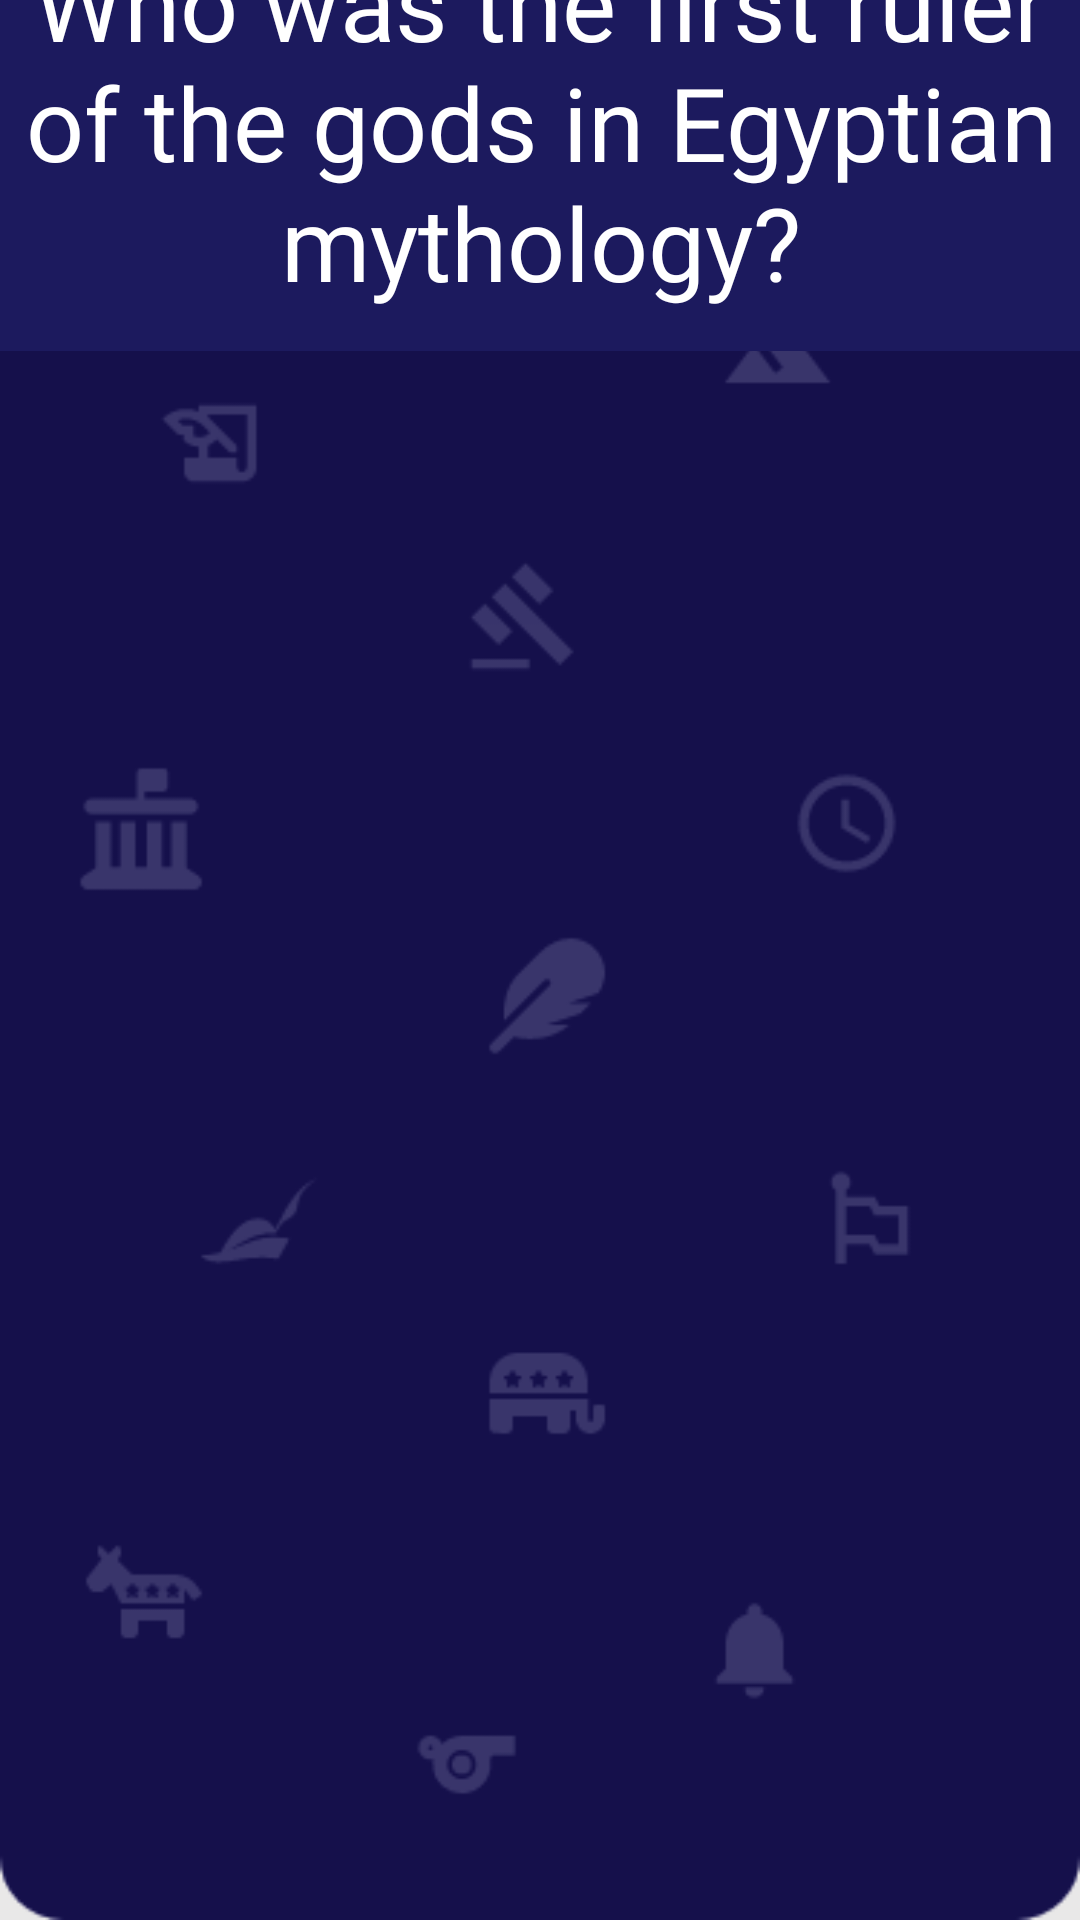

Reconstruct the res/layout file that produces this screen, plus the resources it refers to.
<!-- AndroidManifest.xml: application theme Theme.IronDeersQueryTheory -->
<!-- res/layout/history_question6.xml -->
<?xml version="1.0" encoding="utf-8"?>
<androidx.constraintlayout.widget.ConstraintLayout xmlns:android="http://schemas.android.com/apk/res/android"
    xmlns:app="http://schemas.android.com/apk/res-auto"
    xmlns:tools="http://schemas.android.com/tools"
    android:layout_width="match_parent"
    android:layout_height="match_parent"
    android:background="@drawable/historyscreen1_7eeb3"
    tools:context=".historyQuestion6">

    <TextView
        android:id="@+id/textView3"
        android:layout_width="383dp"
        android:layout_height="139dp"
        android:layout_marginBottom="546dp"
        android:background="@color/back"
        android:fontFamily="@font/nunito_bold"
        android:text="Who was the first ruler of the gods in Egyptian mythology?"
        android:textAlignment="center"
        android:textColor="@color/white"
        android:textSize="34sp"
        app:layout_constraintBottom_toBottomOf="parent"
        app:layout_constraintEnd_toEndOf="parent"
        app:layout_constraintStart_toStartOf="parent"
        app:layout_constraintTop_toTopOf="parent" />
    

    <Button
        android:id="@+id/hq6_1"
        android:layout_width="298dp"
        android:layout_height="57dp"
        android:layout_marginTop="215dp"
        android:layout_marginBottom="459dp"
        android:background="@color/back"
        android:fontFamily="@font/nunito_bold"
        android:text="Osiris"
        android:textAlignment="center"
        android:textSize="24sp"
        app:layout_constraintBottom_toBottomOf="parent"
        app:layout_constraintEnd_toEndOf="parent"
        app:layout_constraintStart_toStartOf="parent"
        app:layout_constraintTop_toTopOf="parent" />

    <Button
        android:id="@+id/hq6_2"
        android:layout_width="298dp"
        android:layout_height="57dp"
        android:layout_marginTop="330dp"
        android:layout_marginBottom="344dp"
        android:background="@color/back"
        android:fontFamily="@font/nunito_bold"
        android:text="Ra"
        android:textSize="24sp"
        app:layout_constraintBottom_toBottomOf="parent"
        app:layout_constraintEnd_toEndOf="parent"
        app:layout_constraintStart_toStartOf="parent"
        app:layout_constraintTop_toTopOf="parent"
        app:layout_constraintVertical_bias="1.0" />

    <Button
        android:id="@+id/hq6_3"
        android:layout_width="298dp"
        android:layout_height="57dp"
        android:layout_marginTop="445dp"
        android:layout_marginBottom="229dp"
        android:background="@color/back"
        android:fontFamily="@font/nunito_bold"
        android:text="Horus"
        android:textSize="24sp"
        app:layout_constraintBottom_toBottomOf="parent"
        app:layout_constraintEnd_toEndOf="parent"
        app:layout_constraintStart_toStartOf="parent"
        app:layout_constraintTop_toTopOf="parent" />

    <Button
        android:id="@+id/hq6_4"
        android:layout_width="298dp"
        android:layout_height="57dp"
        android:layout_marginTop="560dp"
        android:layout_marginBottom="114dp"
        android:background="@color/back"
        android:fontFamily="@font/nunito_bold"
        android:text="Set"
        android:textSize="24sp"
        app:layout_constraintBottom_toBottomOf="parent"
        app:layout_constraintEnd_toEndOf="parent"
        app:layout_constraintStart_toStartOf="parent"
        app:layout_constraintTop_toTopOf="parent" />
</androidx.constraintlayout.widget.ConstraintLayout>
<!-- resources referenced by this layout -->
<resources>
  <color name="back"> #1c1a5e</color>
  <color name="white">#FFFFFFFF</color>
  <!-- drawable historyscreen1_7eeb3: png bitmap (drawable, 11532 bytes) -->
  <style name="Theme.IronDeersQueryTheory" parent="Base.Theme.IronDeersQueryTheory" />
  <style name="Base.Theme.IronDeersQueryTheory" parent="Theme.Material3.DayNight.NoActionBar">
          
          
      </style>
</resources>
